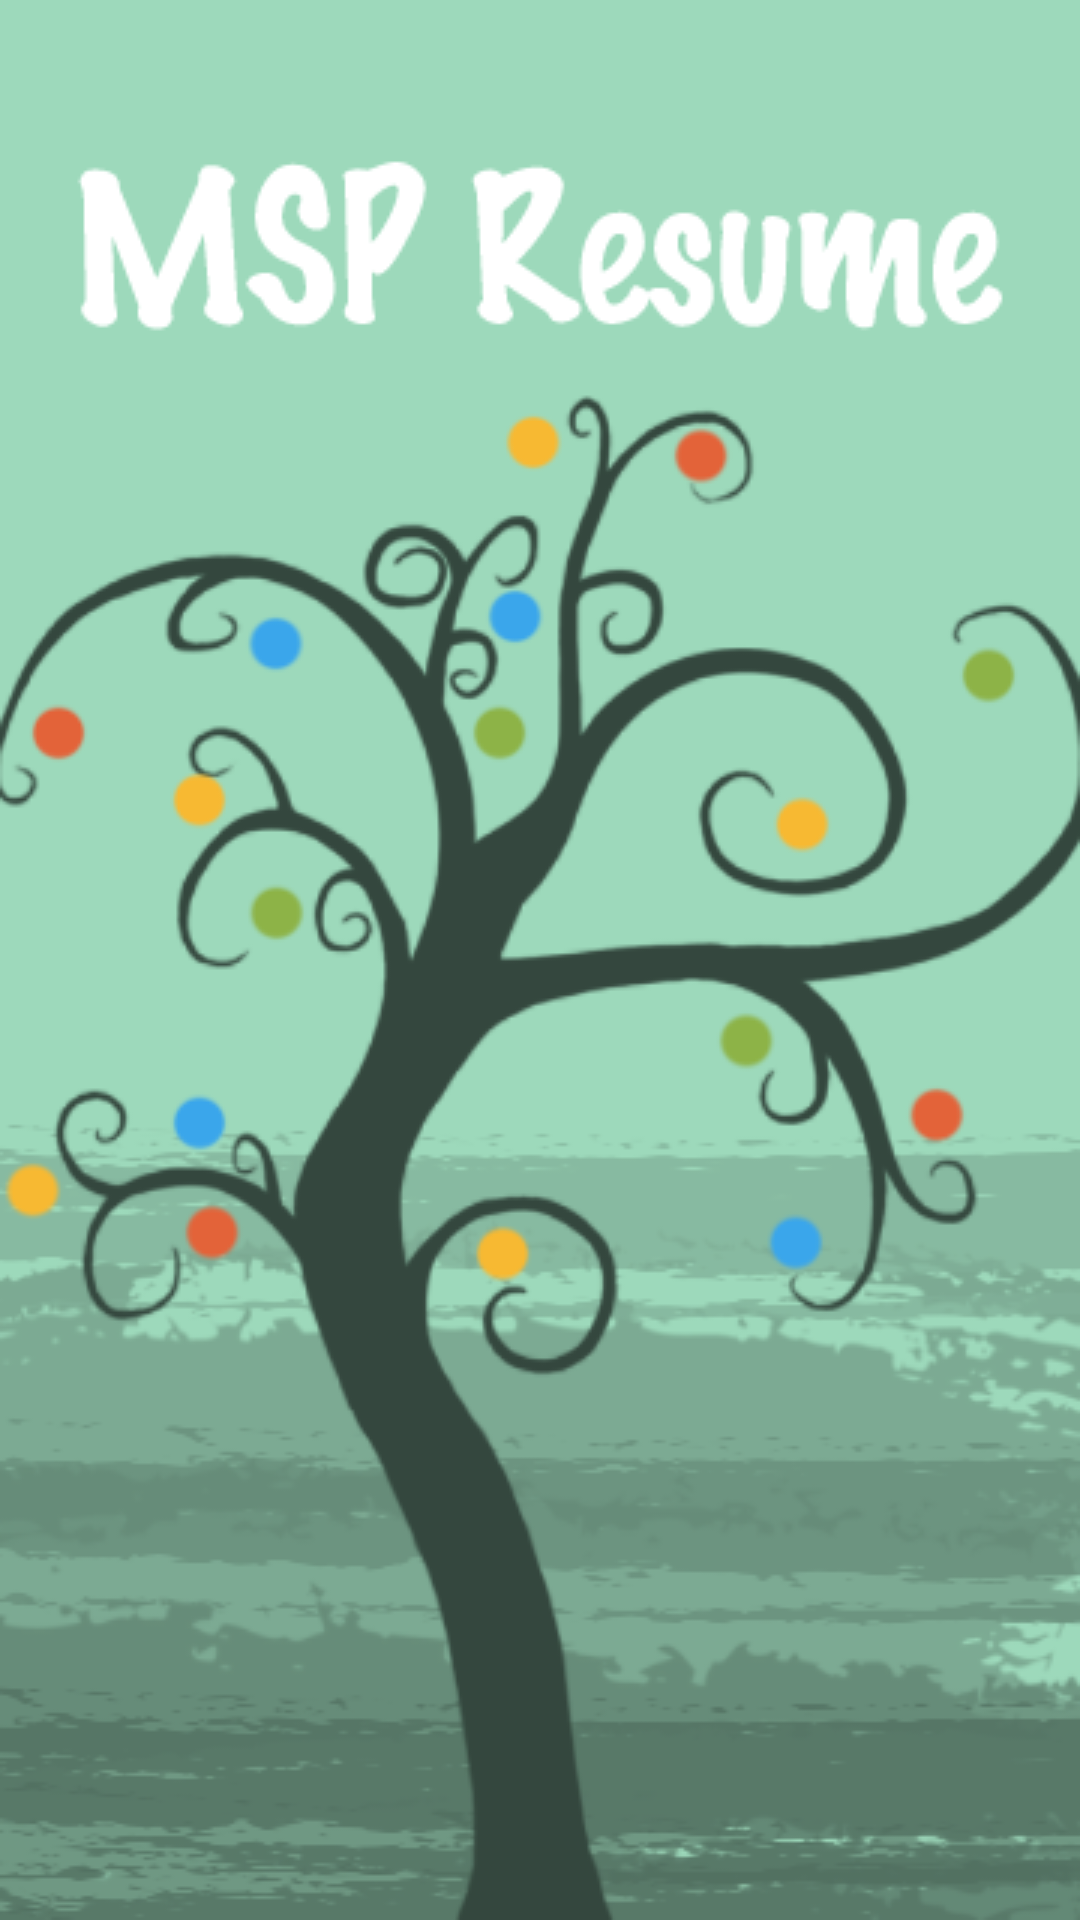

Here is an Android app screen rendered from its layout file. Give the layout XML and the strings, colors and styles it references.
<!-- AndroidManifest.xml: application theme AppTheme -->
<!-- res/layout/intro1.xml -->
<?xml version="1.0" encoding="utf-8"?>
<LinearLayout xmlns:android="http://schemas.android.com/apk/res/android"
    android:layout_width="match_parent"
    android:layout_height="match_parent"
    android:background="@drawable/resume1"
    android:orientation="vertical">

</LinearLayout>
<!-- resources referenced by this layout -->
<resources>
  <!-- drawable resume1: png bitmap (drawable, 109675 bytes) -->
  <style name="AppTheme" parent="Theme.AppCompat.Light.NoActionBar">
          
          
          <item name="colorPrimaryDark">@color/colorOrange</item>
      </style>
  <color name="colorOrange">#FF8800</color>
</resources>
